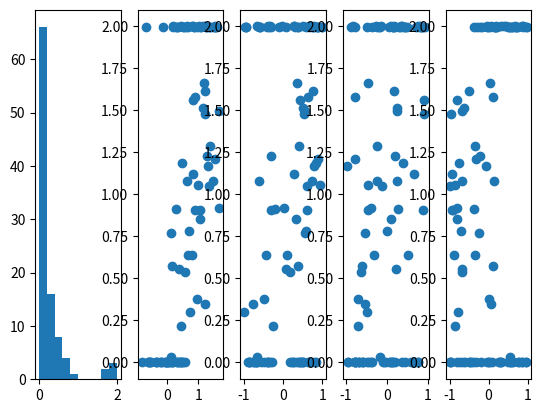

Source code (Python): (Note: this script raises an exception after producing the figure.)
##location: cd Github/dynamics_random_complex_systems

##source: source standard_venv/bin/activate

##to run: python3 linear_1d_multiple_interventions.py

########################################################

##Part A: load in the libraries and functions for running the code

##libraries

import random
from random import randint
import numpy as np
import csv

import matplotlib as mpl
import matplotlib.pyplot as plt
import matplotlib.animation as animation

#import networkx as nx

import time as time

import pandas as pd

import scipy as sp
from scipy.integrate import solve_ivp

###############################################################

##functions

def Calc_x_dot(x):

    max_indice=len(model_pars)
    
    f=0
    
    for i in np.arange(max_indice):

        f=f+model_pars[i]*x**i

    x_dot=x*(max_x-x)*f
            
    return(x_dot)

def Behaviour_Model_ODE(t, x):#, alpha, beta, gamma, delta, epsilon):

	x_dot=Calc_x_dot(x)
	
	return(x_dot)
	

################################################

##initialise general starting values

intervention_index=0

no_intervention_tests=100

max_x=2

max_power=3

max_t=25

no_t=1000

intervention_effect_data=np.zeros([no_intervention_tests, max_power+4])



for sel_intervention_test in np.arange(no_intervention_tests):

    intervention_size=np.random.random()#0.1

    model_pars=np.random.random(max_power+1)*2-1
    
    x_init=np.random.random(1)*max_x

    #print(x_init)

    x0_calc1=model_pars[0]/model_pars[1]

    #print("x0_calc1 = ", x0_calc1)

    ##run the model

    t_min=0

    t_max=int(max_t)

    t_sol1=np.linspace(t_min, t_max, no_t)
            
    sol=solve_ivp(Behaviour_Model_ODE, [np.min(t_sol1), np.max(t_sol1)], x_init, dense_output=True, t_eval=t_sol1)

    z1=sol.sol(t_sol1)

    #print("z1 = ", z1)

    ##now intervene

#    model_pars[0]=model_pars[0]+intervention_size

    model_pars[intervention_index]=model_pars[intervention_index]+intervention_size

    x0_calc2=model_pars[0]/model_pars[1]

    x_init=[z1[0, no_t-1]]

    #print(x_init)

    t_min=t_max

    t_max=2*int(max_t)

    t_sol2=np.linspace(t_min, t_max, no_t)
            
    sol=solve_ivp(Behaviour_Model_ODE, [np.min(t_sol2), np.max(t_sol2)], x_init, dense_output=True, t_eval=t_sol2)

    z2=sol.sol(t_sol2)

    z=np.hstack([z1, z2])

    t_sol=np.hstack([t_sol1, t_sol2])

    ##calculate the intervention effect

    before_intervention=[z1[0, no_t-1]]

    after_intervention=[z2[0, no_t-1]]

    intervention_effect=after_intervention[0]-before_intervention[0]

#    print("intervention_size = ", intervention_size, ", intervention_effect = ", intervention_effect)
    
    intervention_effect_data[sel_intervention_test, 0:(max_power+1)]=model_pars
#    intervention_effect_data[sel_intervention_test, 1]=model_pars[1]
    
    intervention_effect_data[sel_intervention_test, max_power+1]=before_intervention[0]
    
    intervention_effect_data[sel_intervention_test, max_power+2]=intervention_size
    intervention_effect_data[sel_intervention_test, max_power+3]=intervention_effect

print("intervention_effect_data")

print(intervention_effect_data)

##and substitute it

#print("z = ", z)

#print("t_sol = ", t_sol)

fig, ax = plt.subplots(nrows=1, ncols=max_power+2)


#ax[0, 0].scatter(intervention_effect_data[:,max_power+2], intervention_effect_data[:,max_power+3])

ax[0].hist(intervention_effect_data[:,max_power+3], bins=10)

for i in np.arange(max_power+1):

    ax[i+1].scatter(intervention_effect_data[:, i], intervention_effect_data[:,max_power+1])
    #ax[1].scatter(intervention_effect_data[:,1], intervention_effect_data[:,max_power+1])


##plot and save the results

plt.show()

np.random.seed(int(time.time()))

save_int=np.random.randint(low=100, high=999)
        
fig.savefig(f"model_plots/intervention_effects_{save_int}.png")
        
plt.close()
